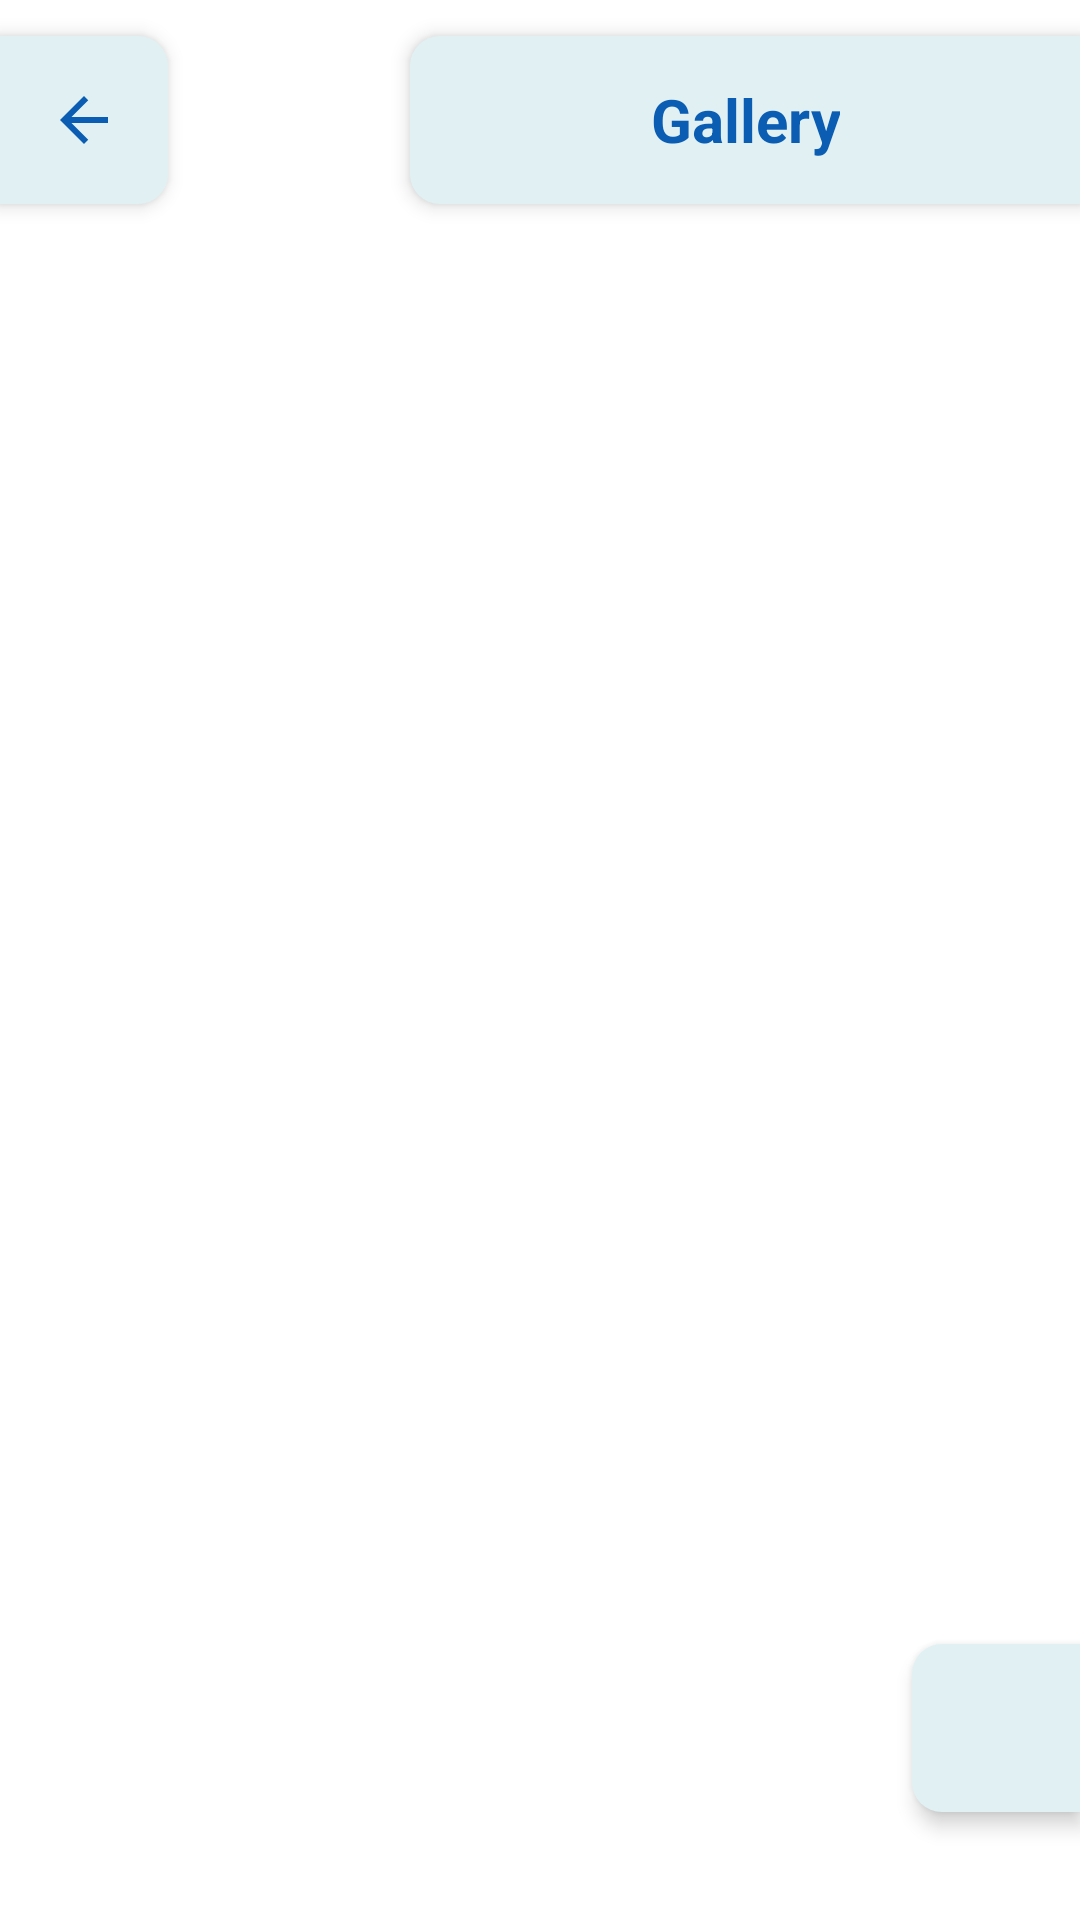

Write the Android layout XML for this screen, with the resource values it uses.
<!-- AndroidManifest.xml: fallback theme Theme.MaterialComponents.DayNight.NoActionBar -->
<!-- res/layout/mp_activity_gallery.xml -->
<?xml version="1.0" encoding="utf-8"?>
<androidx.constraintlayout.widget.ConstraintLayout xmlns:android="http://schemas.android.com/apk/res/android"
    xmlns:app="http://schemas.android.com/apk/res-auto"
    xmlns:tools="http://schemas.android.com/tools"
    android:layout_width="match_parent"
    android:layout_height="match_parent"
    tools:context=".presentation.gallery.GalleryActivity">

    <ImageButton
        android:id="@+id/ibBack"
        android:layout_width="56dp"
        android:layout_height="?attr/actionBarSize"
        android:background="@drawable/mp_left_bg"
        android:elevation="4dp"
        android:layout_marginVertical="12dp"
        android:src="@drawable/mp_ic_back"
        android:foreground="?android:attr/selectableItemBackground"
        app:layout_constraintStart_toStartOf="parent"
        app:layout_constraintTop_toTopOf="parent"
        android:contentDescription="@string/mp_add_image"
        tools:ignore="UnusedAttribute" />

    <TextView
        android:id="@+id/tvTitle"
        android:layout_width="wrap_content"
        android:layout_height="?attr/actionBarSize"
        android:elevation="4dp"
        android:layout_marginVertical="12dp"
        android:textSize="20sp"
        android:textAlignment="center"
        android:text="@string/mp_gallery"
        android:textColor="@color/mp_blue"
        android:textStyle="bold"
        android:gravity="center"
        android:paddingHorizontal="80dp"
        android:background="@drawable/mp_right_bg"
        app:layout_constraintEnd_toEndOf="parent"
        app:layout_constraintTop_toTopOf="parent"/>

    <androidx.recyclerview.widget.RecyclerView
        android:id="@+id/rvImage"
        android:layout_width="0dp"
        android:layout_height="0dp"
        android:layout_marginVertical="8dp"
        app:layout_constraintStart_toStartOf="parent"
        app:layout_constraintEnd_toEndOf="parent"
        app:layout_constraintTop_toBottomOf="@+id/ibBack"
        app:layout_constraintBottom_toBottomOf="parent"/>

    <ImageButton
        android:id="@+id/ibDone"
        android:layout_width="56dp"
        android:layout_height="?attr/actionBarSize"
        android:background="@drawable/mp_right_bg"
        android:elevation="4dp"
        android:layout_marginVertical="36dp"
        android:src="@drawable/mp_ic_done"
        android:foreground="?android:attr/selectableItemBackground"
        app:layout_constraintBottom_toBottomOf="parent"
        app:layout_constraintEnd_toEndOf="parent"
        android:contentDescription="@string/mp_add_image"
        tools:ignore="UnusedAttribute" />

</androidx.constraintlayout.widget.ConstraintLayout>
<!-- resources referenced by this layout -->
<resources>
  <color name="mp_blue">#0a5db2</color>
  <!-- drawable mp_ic_back (drawable) -->
  <vector android:autoMirrored="true" android:height="24dp"
      android:tint="@color/mp_blue" android:viewportHeight="24"
      android:viewportWidth="24" android:width="24dp" xmlns:android="http://schemas.android.com/apk/res/android">
      <path android:fillColor="@android:color/white" android:pathData="M20,11H7.83l5.59,-5.59L12,4l-8,8 8,8 1.41,-1.41L7.83,13H20v-2z"/>
  </vector>
  <!-- drawable mp_left_bg (drawable) -->
  <?xml version="1.0" encoding="utf-8"?>
  <shape xmlns:android="http://schemas.android.com/apk/res/android"
      android:shape="rectangle">
  
      <solid android:color="@color/mp_accent" />
      <corners
          android:bottomRightRadius="10dp"
          android:topRightRadius="10dp" />
  
  </shape>
  <!-- drawable mp_right_bg (drawable) -->
  <?xml version="1.0" encoding="utf-8"?>
  <shape xmlns:android="http://schemas.android.com/apk/res/android"
      android:shape="rectangle">
  
      <solid android:color="@color/mp_accent" />
      <corners
          android:bottomLeftRadius="10dp"
          android:topLeftRadius="10dp" />
  
  </shape>
  <string name="mp_add_image">Add Image</string>
  <string name="mp_gallery">Gallery</string>
  <color name="mp_accent">#E1F1F3</color>
</resources>
